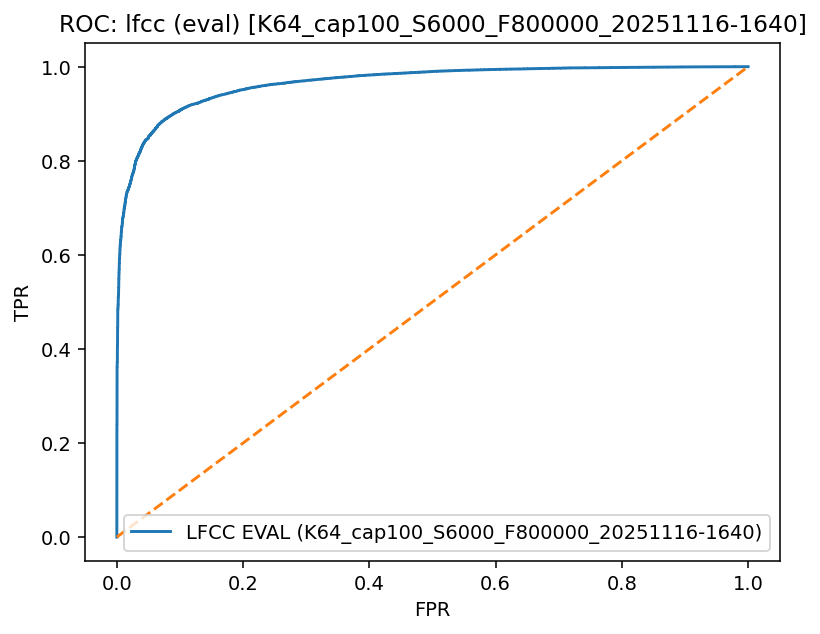

The file beside this chart, header and first rows:
fpr, tpr, thr
0.0, 0.0, inf
0.0, 1.565386180770796e-05, 257.2
0.0, 0.03051, 85.98
0.0, 0.03054, 85.91
0.0, 0.07933, 35.06
0.0, 0.07937, 35.06
0.0, 0.08455, 33.13
0.0, 0.08458, 33.12
0.0, 0.1163, 25.16
0.0, 0.1163, 25.15
0.0, 0.1486, 19.44
0.0, 0.1486, 19.44
0.0, 0.1894, 13.06
0.0, 0.1895, 13.06
0.0, 0.2136, 9.906
0.000136, 0.2136, 9.902
0.000136, 0.2391, 7.383
0.0002719, 0.2391, 7.379
0.0002719, 0.2595, 6.137
0.0002719, 0.2596, 6.136
0.0002719, 0.2634, 5.962
0.0004079, 0.2634, 5.961
0.0004079, 0.301, 4.679
0.0004079, 0.3011, 4.679
0.0004079, 0.3329, 3.93
0.0004079, 0.3329, 3.93
0.0004079, 0.349, 3.578
0.0004079, 0.349, 3.578
0.0004079, 0.3527, 3.504
0.0004079, 0.3527, 3.504
0.0004079, 0.3624, 3.305
0.0005438, 0.3624, 3.304
0.0005438, 0.3635, 3.281
0.0006798, 0.3635, 3.281
0.0006798, 0.3731, 3.088
0.0008158, 0.3731, 3.088
0.0008158, 0.3828, 2.907
0.0008158, 0.3828, 2.907
0.0008158, 0.3863, 2.84
0.0008158, 0.3863, 2.84
0.0008158, 0.3914, 2.741
0.0009517, 0.3914, 2.741
0.0009517, 0.4041, 2.501
0.0009517, 0.4041, 2.501
0.0009517, 0.4056, 2.473
0.0009517, 0.4056, 2.473
0.0009517, 0.4067, 2.451
0.001088, 0.4067, 2.451
0.001088, 0.4304, 2.018
0.001088, 0.4305, 2.017
0.001088, 0.4429, 1.803
0.001224, 0.4429, 1.802
0.001224, 0.4441, 1.781
0.00136, 0.4441, 1.781
0.00136, 0.461, 1.518
0.001496, 0.461, 1.518
0.001496, 0.4832, 1.164
0.001632, 0.4832, 1.164
0.001632, 0.4843, 1.151
0.001768, 0.4843, 1.15
... 5,782 more rows
